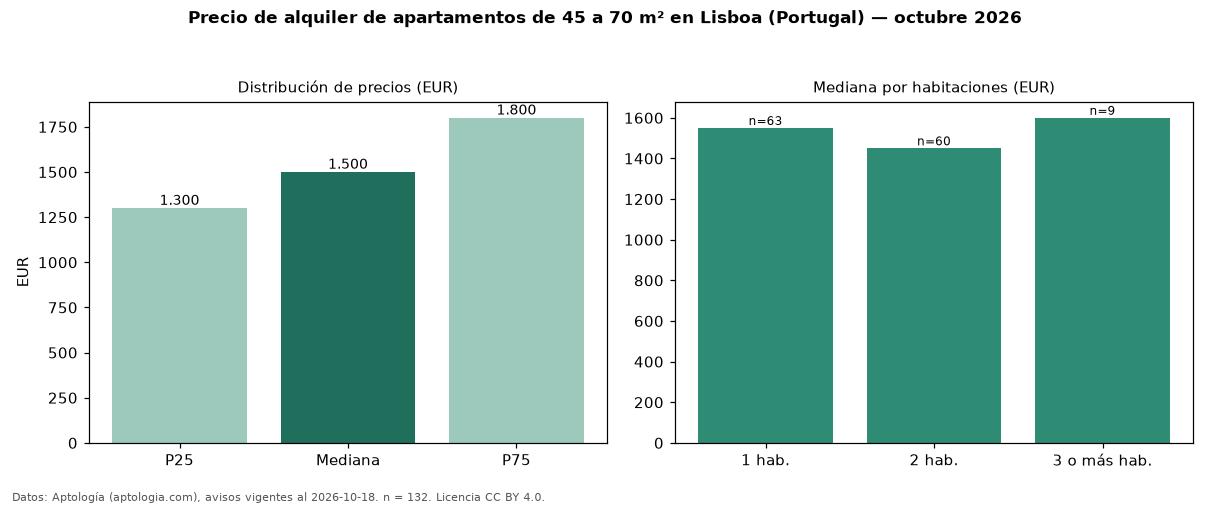

The data file committed next to this chart (first rows):
seccion, metrica, valor, moneda, n
filtro, area2, de 45 a 70 m², , 132
precio, p25, 1300, EUR, 132
precio, mediana, 1500, EUR, 132
precio, p75, 1800, EUR, 132
precio, minimo, 1000, EUR, 132
precio, maximo, 3950, EUR, 132
m2, mediana_precio_m2, 25.86, EUR, 129
m2, area_mediana_m2, 57.0, m2, 129
banos, mediana_banos, 1.0, , 
parqueadero, pct_con_parqueadero, 28.7, %, 129
habitaciones, 1, 1550, EUR, 63
habitaciones, 2, 1450, EUR, 60
habitaciones, 3+, 1600, EUR, 9
fuente, fecha_datos, 2026-10-18, , 
fuente, atribucion, https://www.aptologia.com/pt/arrendament…, , 
fuente, licencia, CC BY 4.0, , 
